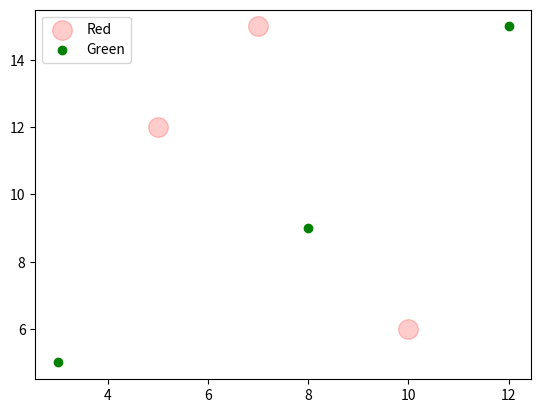

Reproduce this figure in Python.
import matplotlib.pyplot as plt

x = [5,10,7]
y = [12,6,15]
x1 = [3,8,12]
y1 = [5,9,15]
plt.scatter(x,y,color='r',label='Red', marker='o', s=200, alpha=0.2)
plt.scatter(x1,y1,color='g',label='Green')
plt.legend()
plt.show()
